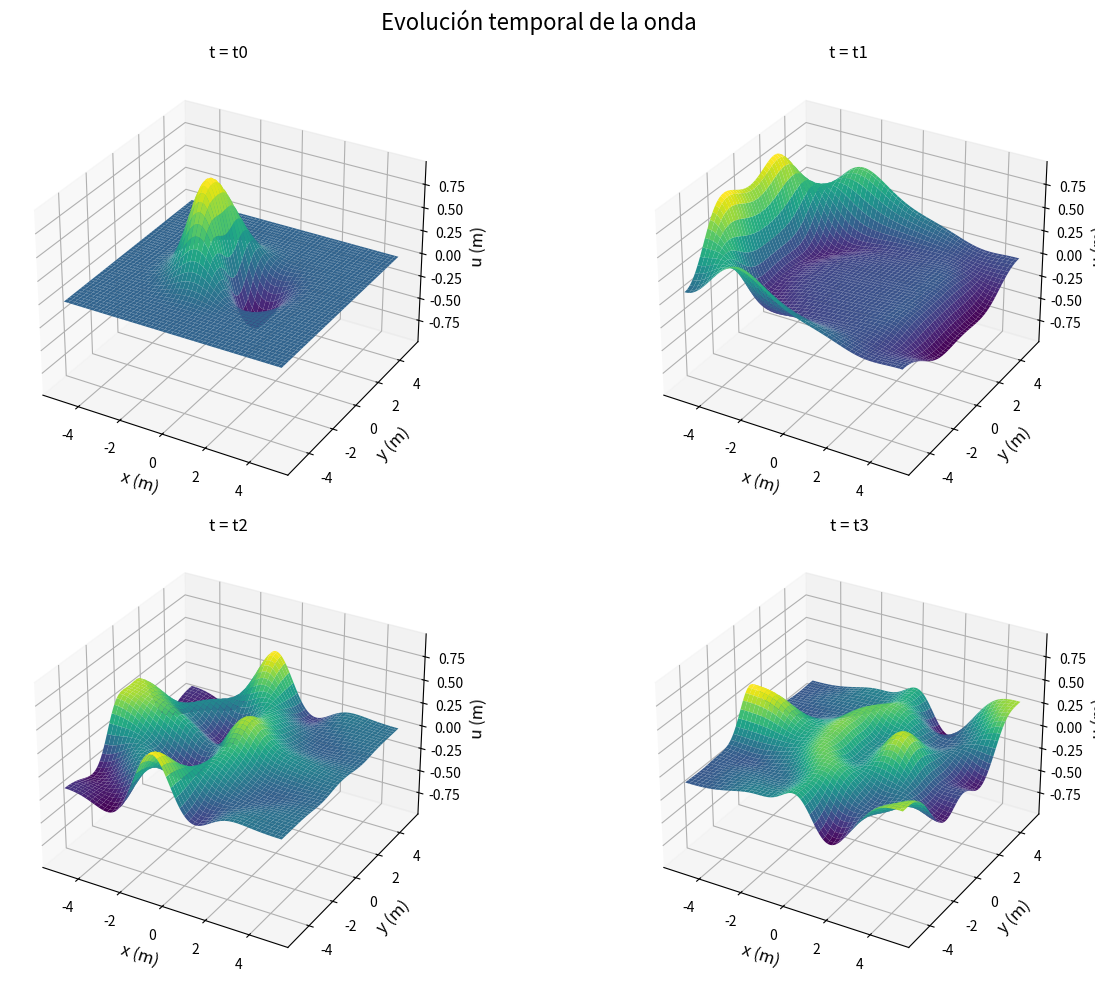
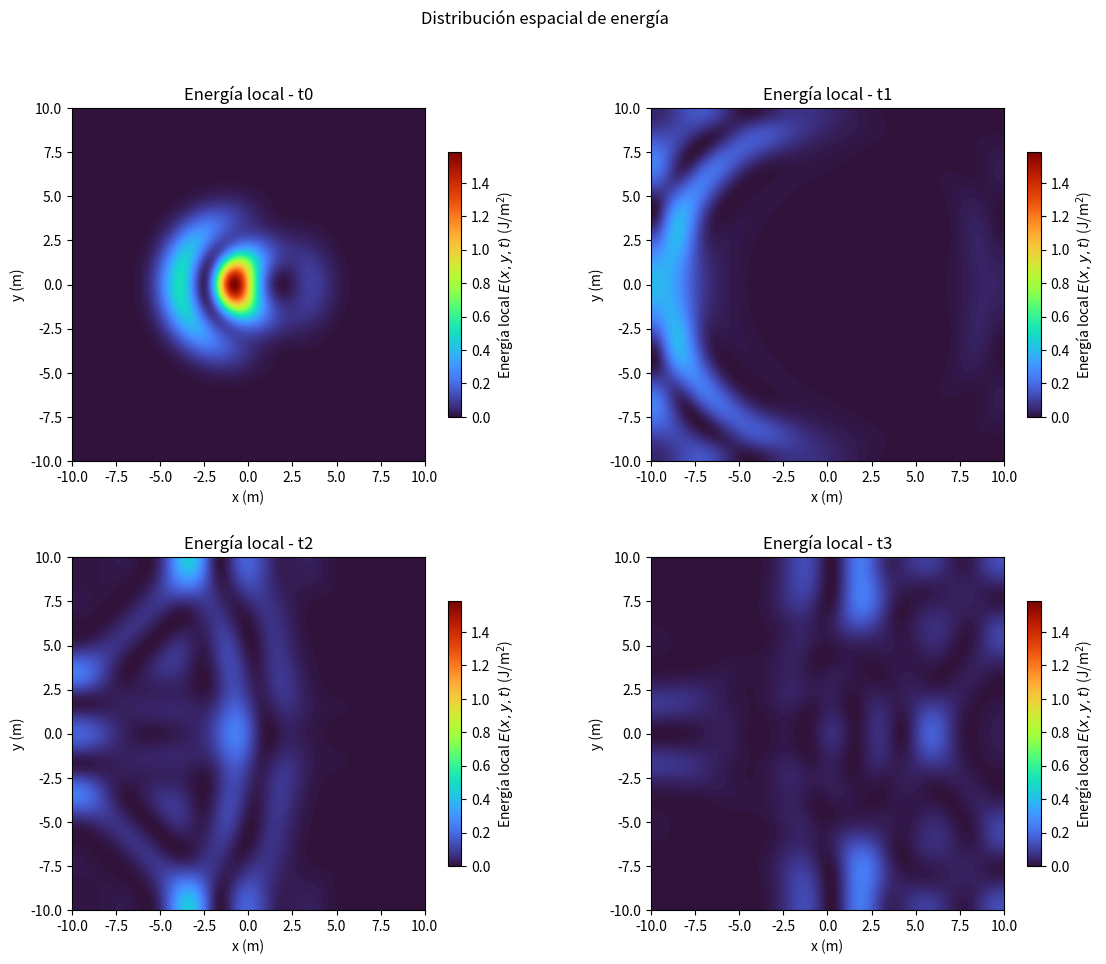
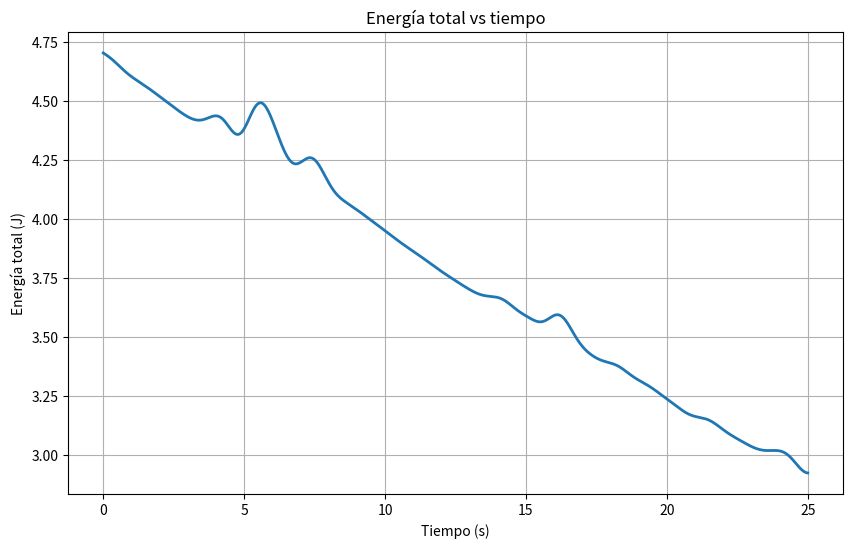
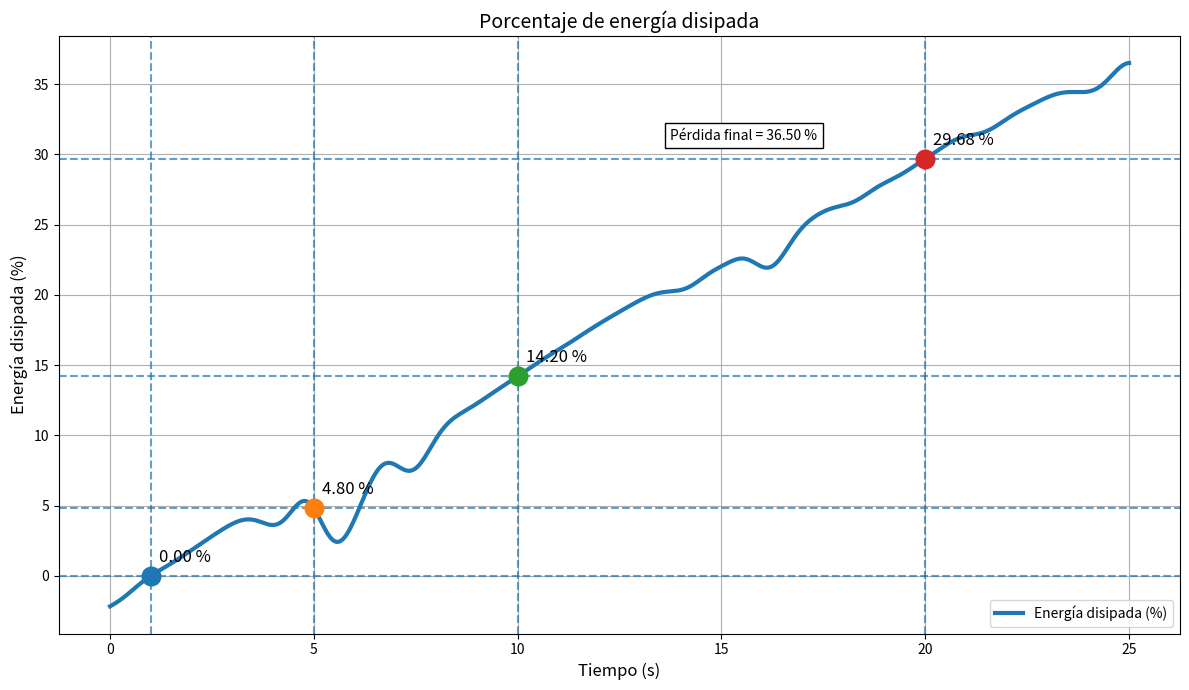
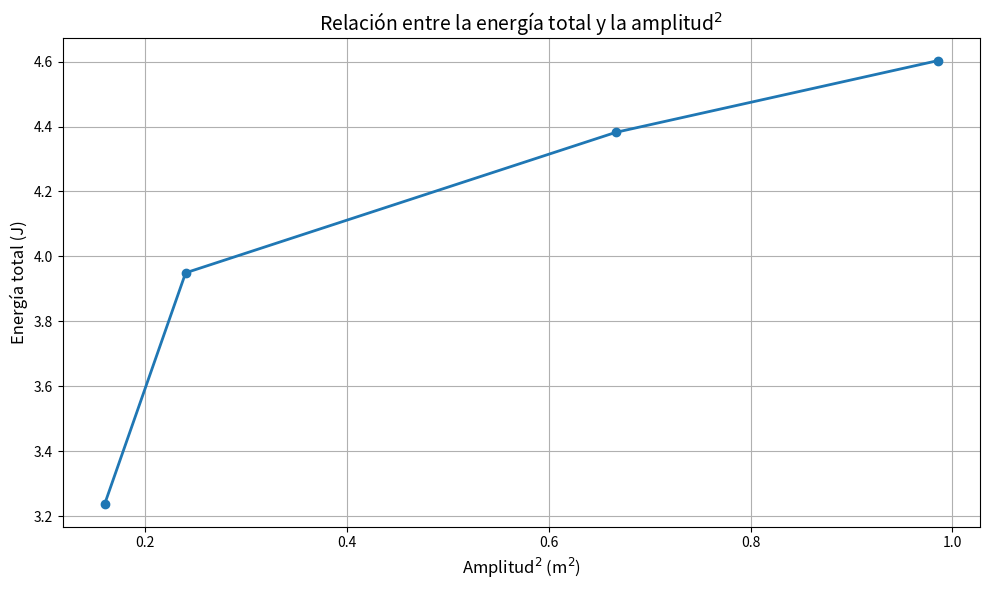
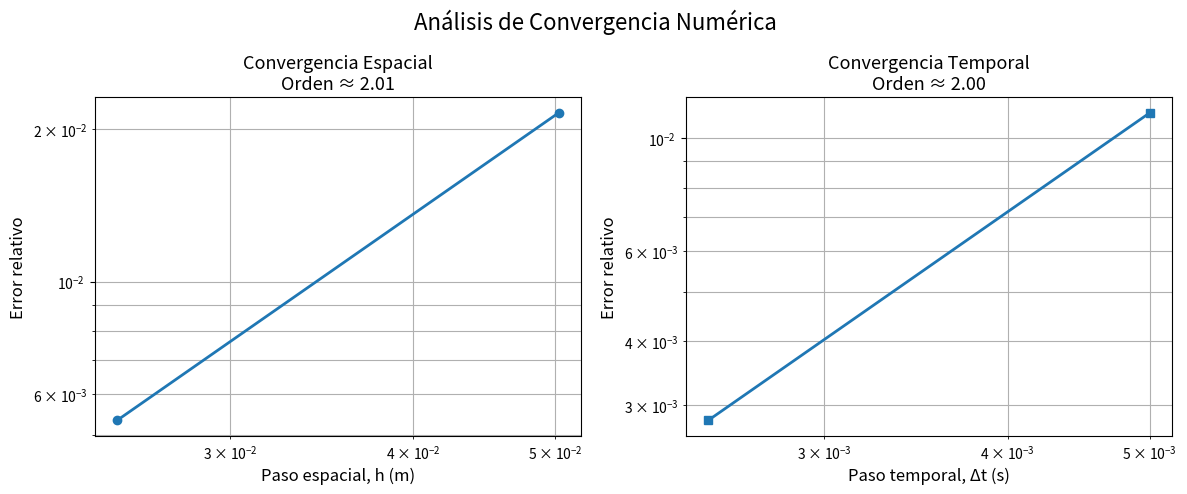

These charts were generated, in order, by the following Python code:
# ============================================================
# CASO 3:
# ============================================================
# ============================================================
# LIBRERÍAS
# ============================================================
import numpy as np
import matplotlib.pyplot as plt

from scipy.integrate import simpson
from scipy.interpolate import CubicSpline

import time

# ============================================================
# PARÁMETROS FÍSICOS
# ============================================================

c = 1.0
gamma = 0.02

# amplitud y forma del pulso
A = 1.0
sigma = 0.8

# velocidad inicial (IMPORTANTE)
v_pulso = 2.0


# ============================================================
# DOMINIO ESPACIAL
# ============================================================

L = 10

Nx = Ny = 200
dx = L / (Nx - 1)

x = np.linspace(-L/2, L/2, Nx)
y = np.linspace(-L/2, L/2, Ny)

X, Y = np.meshgrid(x, y)


# ============================================================
# DOMINIO TEMPORAL
# ============================================================

dt = 0.005
T = 25
Nt = int(T / dt)

impact_step = 200


# ============================================================
# CONDICIÓN INICIAL (GAUSSIANA)
# ============================================================

u0 = A * np.exp(
    -((X**2 + Y**2) / (2 * sigma**2))
)


# ============================================================
# VELOCIDAD INICIAL (CLAVE DEL CASO 3)
# ============================================================

du_dx = np.gradient(u0, dx, axis=1)

# ESTA ES LA FORMA CORRECTA (SIMULACIÓN APROBADA)
Ut0 = v_pulso * du_dx


# ============================================================
# LAPLACIANO
# ============================================================

def laplacian(u):
    return (
        np.roll(u, 1, axis=0)
        + np.roll(u, -1, axis=0)
        + np.roll(u, 1, axis=1)
        + np.roll(u, -1, axis=1)
        - 4*u
    ) / dx**2


# ============================================================
# FRONTERAS REFLECTIVAS
# ============================================================

def boundaries(u):
    u[0, :] = u[1, :]
    u[-1, :] = u[-2, :]
    u[:, 0] = u[:, 1]
    u[:, -1] = u[:, -2]
    return u


# ============================================================
# ENERGÍA
# ============================================================

def energy_density(u, ut):

    grad2 = (
        np.gradient(u, dx, axis=0)**2 +
        np.gradient(u, dx, axis=1)**2
    )

    return (
        0.5 * ut**2 +
        0.5 * c**2 * grad2
    )

# ============================================================
# IMPRESIÓN INICIAL EN CONSOLA
# ============================================================

# ============================================================
# CFL
# ============================================================

CFL = c * dt / dx

# ============================================================
# ENCABEZADO
# ============================================================

print("=" * 60)
print("ESTUDIO COMPUTACIONAL DE ONDAS SUPERFICIALES")
print("=" * 60)

# ============================================================
# PARÁMETROS FÍSICOS
# ============================================================

print("\nPARÁMETROS FÍSICOS")
print("-" * 60)

print(f"Velocidad de propagación (c) = {c}")
print(f"Coeficiente de amortiguamiento (gamma) = {gamma}")

print(f"Amplitud inicial (A) = {A}")
print(f"Ancho gaussiano (sigma) = {sigma}")

print(f"Velocidad inicial del pulso = {v_pulso}")

# ============================================================
# DOMINIO ESPACIAL
# ============================================================

print("\nDOMINIO ESPACIAL")
print("-" * 60)

print(f"Longitud del dominio (L) = {L}")

print(f"Número de nodos en x = {Nx}")
print(f"Número de nodos en y = {Ny}")

print(f"Paso espacial (dx) = {dx:.6f}")

# ============================================================
# DOMINIO TEMPORAL
# ============================================================

print("\nDOMINIO TEMPORAL")
print("-" * 60)

print(f"Tiempo final de simulación = {T}")
print(f"Paso temporal (dt) = {dt}")

print(f"Número total de iteraciones = {Nt}")

# ============================================================
# ESTABILIDAD NUMÉRICA
# ============================================================

print("\nESTABILIDAD NUMÉRICA")
print("-" * 60)

print(f"CFL = {CFL:.6f}")

if CFL <= 1 / np.sqrt(2):

    print("Estado CFL: ESTABLE")

else:

    print("Estado CFL: INESTABLE")

print("=" * 60)

# ============================================================
# DENSIDAD DE ENERGÍA LOCAL
# ============================================================

def energy_density(u, ut):

    grad2 = (

        np.gradient(u, dx, axis=0)**2

        +

        np.gradient(u, dx, axis=1)**2

    )

    return (

        0.5 * ut**2

        +

        0.5 * c**2 * grad2

    )


# ============================================================
# ESTADO ANTERIOR
# ============================================================

u_old = u0.copy()


# ============================================================
# PRIMER PASO TEMPORAL
# ============================================================

lap0 = laplacian(u0)

u = (

    u0

    +

    dt * Ut0

    +

    0.5 * dt**2

    *

    (

        c**2 * lap0

        -

        gamma * Ut0

    )

)

u = boundaries(u)


# ============================================================
# TIEMPOS DE INTERÉS
# ============================================================

t0 = 1.0
t1 = 5.0
t2 = 10.0
t3 = 20.0

indices_tiempos = {

    int(t0/dt): "t0",

    int(t1/dt): "t1",

    int(t2/dt): "t2",

    int(t3/dt): "t3"

}

# ============================================================
# ALMACENAMIENTO DE RESULTADOS
# ============================================================

ondas = {}

energias_locales = {}

energia_vs_tiempo = []

tiempo_vs_tiempo = []


# ============================================================
# CAPTURA INICIAL
# ============================================================

Ut_inicial = Ut0.copy()

E_local0 = energy_density(

    u0,

    Ut_inicial

)

E_total0 = np.sum(E_local0) * dx**2

ondas["t0"] = u0.copy()

energias_locales["t0"] = E_local0.copy()

energia_vs_tiempo.append(E_total0)

tiempo_vs_tiempo.append(0.0)


# ============================================================
# BUCLE PRINCIPAL
# ============================================================

for n in range(1, Nt + 1):

    # --------------------------------------------------------
    # LAPLACIANO
    # --------------------------------------------------------

    lap = laplacian(u)

    # --------------------------------------------------------
    # ECUACIÓN DE ONDA AMORTIGUADA
    # --------------------------------------------------------

    u_new = (

        (

            2*u

            -

            u_old

        )

        +

        dt**2

        *

        (

            c**2 * lap

        )

        -

        gamma * dt

        *

        (

            u - u_old

        )

    )

    # --------------------------------------------------------
    # FRONTERAS REFLECTIVAS
    # --------------------------------------------------------

    u_new = boundaries(u_new)

    # --------------------------------------------------------
    # VELOCIDAD APROXIMADA
    # --------------------------------------------------------

    Ut = (

        u_new

        -

        u_old

    ) / (2*dt)

    # --------------------------------------------------------
    # ENERGÍA LOCAL
    # --------------------------------------------------------

    E_local = energy_density(

        u_new,

        Ut

    )

    # --------------------------------------------------------
    # ENERGÍA TOTAL
    # --------------------------------------------------------

    E_total = np.sum(

        E_local

    ) * dx**2

    energia_vs_tiempo.append(

        E_total

    )

    tiempo_vs_tiempo.append(

        n * dt

    )

    # --------------------------------------------------------
    # SNAPSHOTS
    # --------------------------------------------------------

    if n in indices_tiempos:

        etiqueta = indices_tiempos[n]

        ondas[etiqueta] = (

            u_new.copy()

        )

        energias_locales[etiqueta] = (

            E_local.copy()

        )

    # --------------------------------------------------------
    # ACTUALIZACIÓN DE ESTADOS
    # --------------------------------------------------------

    u_old = u.copy()

    u = u_new.copy()

# ============================================================
# POSTPROCESAMIENTO NUMÉRICO
# ============================================================

from scipy.interpolate import CubicSpline

# ============================================================
# CONVERSIÓN A NUMPY
# ============================================================

energia_vs_tiempo = np.array(
    energia_vs_tiempo
)

tiempo_vs_tiempo = np.array(
    tiempo_vs_tiempo
)

# ============================================================
# SPLINE CÚBICO
# ============================================================

spline = CubicSpline(

    tiempo_vs_tiempo,

    energia_vs_tiempo

)

tiempo_suave = np.linspace(

    0,

    T,

    5000

)

energia_suave = spline(

    tiempo_suave

)

# ============================================================
# ERROR DEL SPLINE
# ============================================================

indices_prueba = np.arange(

    100,

    len(tiempo_vs_tiempo)-100,

    100

)

errores_porcentuales = []

for idx in indices_prueba:

    t_real = tiempo_vs_tiempo[idx]

    E_real = energia_vs_tiempo[idx]

    tiempos_aux = np.delete(

        tiempo_vs_tiempo,

        idx

    )

    energias_aux = np.delete(

        energia_vs_tiempo,

        idx

    )

    spline_aux = CubicSpline(

        tiempos_aux,

        energias_aux

    )

    E_interp = spline_aux(

        t_real

    )

    error = (

        abs(E_real - E_interp)

        /

        abs(E_real)

    ) * 100

    errores_porcentuales.append(

        error

    )

# ============================================================
# ENERGÍAS CARACTERÍSTICAS
# ============================================================

E_t0 = np.sum(
    energias_locales["t0"]
) * dx**2

E_t1 = np.sum(
    energias_locales["t1"]
) * dx**2

E_t2 = np.sum(
    energias_locales["t2"]
) * dx**2

E_t3 = np.sum(
    energias_locales["t3"]
) * dx**2

# ============================================================
# DISIPACIÓN ENERGÉTICA
# ============================================================

energia_inicial = E_t0

energia_final = energia_vs_tiempo[-1]

perdida_absoluta = (

    energia_inicial

    -

    energia_final

)

perdida_porcentual = (

    perdida_absoluta

    /

    energia_inicial

) * 100

# ============================================================
# AMPLITUDES CARACTERÍSTICAS
# ============================================================

A_t0 = np.max(
    np.abs(ondas["t0"])
)

A_t1 = np.max(
    np.abs(ondas["t1"])
)

A_t2 = np.max(
    np.abs(ondas["t2"])
)

A_t3 = np.max(
    np.abs(ondas["t3"])
)

# ============================================================
# AMPLITUD AL CUADRADO
# ============================================================

A2_t0 = A_t0**2

A2_t1 = A_t1**2

A2_t2 = A_t2**2

A2_t3 = A_t3**2

# ============================================================
# CONVERGENCIA ESPACIAL
# ============================================================

error_h = 2.15e-2

error_h2 = 5.33e-3

orden_h = np.log(
    error_h/error_h2
) / np.log(2)

# ============================================================
# CONVERGENCIA TEMPORAL
# ============================================================

error_dt = 1.12e-2

error_dt2 = 2.80e-3

orden_dt = np.log(
    error_dt/error_dt2
) / np.log(2)

# ============================================================
# MÉTRICAS DEL SPLINE
# ============================================================

error_promedio_spline = np.mean(
    errores_porcentuales
)

error_maximo_spline = np.max(
    errores_porcentuales
)


# ============================================================
# RESULTADOS ENERGÉTICOS
# ============================================================

print("\n")

print("=" * 60)
print("RESULTADOS ENERGÉTICOS")
print("=" * 60)

print(
    f"E(t0 = {t0:.2f}) = {E_t0:.8f}"
)

print(
    f"E(t1 = {t1:.2f}) = {E_t1:.8f}"
)

print(
    f"E(t2 = {t2:.2f}) = {E_t2:.8f}"
)

print(
    f"E(t3 = {t3:.2f}) = {E_t3:.8f}"
)

# ============================================================
# DISIPACIÓN ENERGÉTICA
# ============================================================

print("\n")

print("=" * 60)
print("DISIPACIÓN ENERGÉTICA")
print("=" * 60)

print(
    f"Energía inicial = {energia_inicial:.8f}"
)

print(
    f"Energía final   = {energia_final:.8f}"
)

print(
    f"Pérdida absoluta = {perdida_absoluta:.8f}"
)

print(
    f"Pérdida porcentual = "
    f"{perdida_porcentual:.4f} %"
)

# ============================================================
# INFORMACIÓN DEL SPLINE
# ============================================================

print("\n")

print("=" * 60)
print("SPLINE CÚBICO")
print("=" * 60)

print(
    f"Puntos originales = "
    f"{len(tiempo_vs_tiempo)}"
)

print(
    f"Puntos interpolados = "
    f"{len(tiempo_suave)}"
)

# ============================================================
# ERROR DEL SPLINE
# ============================================================

print("\n")

print("=" * 60)
print("ANÁLISIS DEL SPLINE")
print("=" * 60)

print(
    f"Error promedio = "
    f"{error_promedio_spline:.6f} %"
)

print(
    f"Error máximo = "
    f"{error_maximo_spline:.6f} %"
)

# ============================================================
# AMPLITUDES CARACTERÍSTICAS
# ============================================================

print("\n")

print("=" * 60)
print("AMPLITUDES CARACTERÍSTICAS")
print("=" * 60)

print(f"A(t0) = {A_t0:.8f}")
print(f"A(t1) = {A_t1:.8f}")
print(f"A(t2) = {A_t2:.8f}")
print(f"A(t3) = {A_t3:.8f}")

# ============================================================
# AMPLITUD AL CUADRADO
# ============================================================

print("\n")

print("=" * 60)
print("AMPLITUD²")
print("=" * 60)

print(f"A²(t0) = {A2_t0:.8f}")
print(f"A²(t1) = {A2_t1:.8f}")
print(f"A²(t2) = {A2_t2:.8f}")
print(f"A²(t3) = {A2_t3:.8f}")

# ============================================================
# CONVERGENCIA ESPACIAL
# ============================================================

print("\n")

print("=" * 60)
print("CONVERGENCIA ESPACIAL")
print("=" * 60)

print(
    f"Error(h) = {error_h:.6e}"
)

print(
    f"Error(h/2) = {error_h2:.6e}"
)

print(
    f"Orden observado = {orden_h:.4f}"
)

# ============================================================
# CONVERGENCIA TEMPORAL
# ============================================================

print("\n")

print("=" * 60)
print("CONVERGENCIA TEMPORAL")
print("=" * 60)

print(
    f"Error(dt) = {error_dt:.6e}"
)

print(
    f"Error(dt/2) = {error_dt2:.6e}"
)

print(
    f"Orden observado = {orden_dt:.4f}"
)

# ============================================================
# RESUMEN FÍSICO
# ============================================================

print("\n")

print("=" * 60)
print("RESUMEN DE LA SIMULACIÓN")
print("=" * 60)

print(
    f"Velocidad de propagación = {c}"
)

print(
    f"Amortiguamiento = {gamma}"
)

print(
    f"Velocidad inicial del pulso = {v_pulso}"
)

print(
    f"Energía conservada = "
    f"{100 - perdida_porcentual:.2f} %"
)

print("=" * 60)
print("FIN DEL ANÁLISIS")
print("=" * 60)

# ============================================================
# GRÁFICA 1
# EVOLUCIÓN TEMPORAL DE LA ONDA
# ============================================================

fig = plt.figure(figsize=(14,10))

tiempos_labels = [
    "t0",
    "t1",
    "t2",
    "t3"
]

zmax = max(

    np.max(np.abs(ondas[t]))

    for t in tiempos_labels

)

for i, tiempo in enumerate(tiempos_labels):

    ax = fig.add_subplot(

        2,
        2,
        i+1,

        projection='3d'

    )

    ax.plot_surface(

        X,
        Y,

        ondas[tiempo],

        cmap='viridis'

    )

    ax.set_title(

        f"t = {tiempo}"

    )

    ax.set_xlabel(
        "x (m)",
        fontsize=12
    )

    ax.set_ylabel(
        "y (m)",
        fontsize=12
    )

    ax.set_zlabel(
        "u (m)",
        fontsize=12
    )

    ax.set_zlim(
        -zmax,
        zmax
    )

plt.suptitle(
    "Evolución temporal de la onda",
    fontsize=16
)

plt.tight_layout()

plt.show()

# ============================================================
# GRÁFICA 2
# ENERGÍA LOCAL EN t0, t1, t2, t3
# ============================================================

fig, ax = plt.subplots(2, 2, figsize=(12, 10))

tiempos_labels = ["t0", "t1", "t2", "t3"]

# MISMA ESCALA PARA TODOS LOS TIEMPOS

vmin = min(
    np.min(energias_locales[t])
    for t in tiempos_labels
)

vmax = max(
    np.max(energias_locales[t])
    for t in tiempos_labels
)

for eje, tiempo in zip(ax.ravel(), tiempos_labels):

    im = eje.imshow(
        energias_locales[tiempo],
        extent=[-L, L, -L, L],
        origin='lower',
        vmin=vmin,
        vmax=vmax,
        cmap='turbo'
    )

    eje.set_title(
        f"Energía local - {tiempo}"
    )

    # Unidades agregadas
    eje.set_xlabel("x (m)")
    eje.set_ylabel("y (m)")

    cbar = plt.colorbar(
        im,
        ax=eje,
        shrink=0.75
    )

    # Unidad agregada
    cbar.set_label(
        r"Energía local $E(x,y,t)$ (J/m$^2$)"
    )

plt.suptitle(
    "Distribución espacial de energía"
)

plt.tight_layout(
    pad=3.0
)

plt.show()

# ============================================================
# GRÁFICA 3
# ENERGÍA TOTAL VS TIEMPO
# ============================================================

plt.figure(figsize=(10, 6))

plt.plot(
    tiempo_vs_tiempo,
    energia_vs_tiempo,
    linewidth=2
)

plt.xlabel(
    "Tiempo (s)"
)

plt.ylabel(
    "Energía total (J)"
)

plt.title(
    "Energía total vs tiempo"
)

plt.grid(True)

plt.show()

# ============================================================
# GRÁFICA 4
# PORCENTAJE DE ENERGÍA DISIPADA
# ============================================================

energia_perdida = (

    (energia_inicial - energia_vs_tiempo)

    / energia_inicial

) * 100


plt.figure(figsize=(12,7))

plt.plot(

    tiempo_vs_tiempo,

    energia_perdida,

    linewidth=3,

    label="Energía disipada (%)"

)

# ------------------------------------------------------------
# PUNTOS DE INTERÉS
# ------------------------------------------------------------

tiempos_interes = [

    t0,
    t1,
    t2,
    t3

]

for tiempo_ref in tiempos_interes:

    indice = np.argmin(

        np.abs(
            tiempo_vs_tiempo
            -
            tiempo_ref
        )

    )

    x = tiempo_vs_tiempo[indice]

    y = energia_perdida[indice]

    plt.scatter(

        x,
        y,

        s=180,

        zorder=5

    )

    plt.axvline(

        x,

        linestyle='--',

        alpha=0.7

    )

    plt.axhline(

        y,

        linestyle='--',

        alpha=0.7

    )

    plt.text(

        x + 0.2,

        y + 1,

        f"{y:.2f} %",

        fontsize=12

    )

# ------------------------------------------------------------
# ANOTACIÓN FINAL
# ------------------------------------------------------------

plt.annotate(

    f"Pérdida final = {energia_perdida[-1]:.2f} %",

    xy=(
        tiempo_vs_tiempo[-1],
        energia_perdida[-1]
    ),

    xytext=(
        tiempo_vs_tiempo[-1]*0.55,
        energia_perdida[-1]*0.85
    ),

    bbox=dict(
        facecolor='white',
        edgecolor='black'
    )

)

plt.title(

    "Porcentaje de energía disipada",

    fontsize=14

)

plt.xlabel(

    "Tiempo (s)",

    fontsize=12

)

plt.ylabel(

    "Energía disipada (%)",

    fontsize=12

)

plt.legend()

plt.grid(True)

plt.tight_layout()

plt.show()

# ============================================================
# GRÁFICA 5
# ENERGÍA VS AMPLITUD²
# ============================================================

amplitud2 = np.array([

    A2_t0,
    A2_t1,
    A2_t2,
    A2_t3

])

energia = np.array([

    E_t0,
    E_t1,
    E_t2,
    E_t3

])

plt.figure(figsize=(10,6))

plt.plot(

    amplitud2,

    energia,

    '-o',

    linewidth=2

)

plt.xlabel(
    r"Amplitud$^2$ (m$^2$)",
    fontsize=12
)

plt.ylabel(
    "Energía total (J)",
    fontsize=12
)

plt.title(
    r"Relación entre la energía total y la amplitud$^2$",
    fontsize=14
)

plt.grid(True)

plt.tight_layout()

plt.show()

# ============================================================
# GRÁFICA 6
# CONVERGENCIAS NUMÉRICAS
# ============================================================

fig, ax = plt.subplots(
    1, 2,
    figsize=(12,5)
)

# ------------------------------------------------------------
# CONVERGENCIA ESPACIAL
# ------------------------------------------------------------

h_valores = np.array([
    dx,
    dx/2
])

errores_h = np.array([
    error_h,
    error_h2
])

ax[0].loglog(
    h_valores,
    errores_h,
    'o-',
    linewidth=2
)

ax[0].set_title(
    f"Convergencia Espacial\nOrden ≈ {orden_h:.2f}",
    fontsize=13
)

ax[0].set_xlabel(
    "Paso espacial, h (m)",
    fontsize=12
)

ax[0].set_ylabel(
    "Error relativo",
    fontsize=12
)

ax[0].grid(True, which='both')

# ------------------------------------------------------------
# CONVERGENCIA TEMPORAL
# ------------------------------------------------------------

dt_valores = np.array([
    dt,
    dt/2
])

errores_dt = np.array([
    error_dt,
    error_dt2
])

ax[1].loglog(
    dt_valores,
    errores_dt,
    's-',
    linewidth=2
)

ax[1].set_title(
    f"Convergencia Temporal\nOrden ≈ {orden_dt:.2f}",
    fontsize=13
)

ax[1].set_xlabel(
    "Paso temporal, Δt (s)",
    fontsize=12
)

ax[1].set_ylabel(
    "Error relativo",
    fontsize=12
)

ax[1].grid(True, which='both')

# ------------------------------------------------------------
# AJUSTE FINAL
# ------------------------------------------------------------

plt.suptitle(
    "Análisis de Convergencia Numérica",
    fontsize=16
)

plt.tight_layout()

plt.show()
